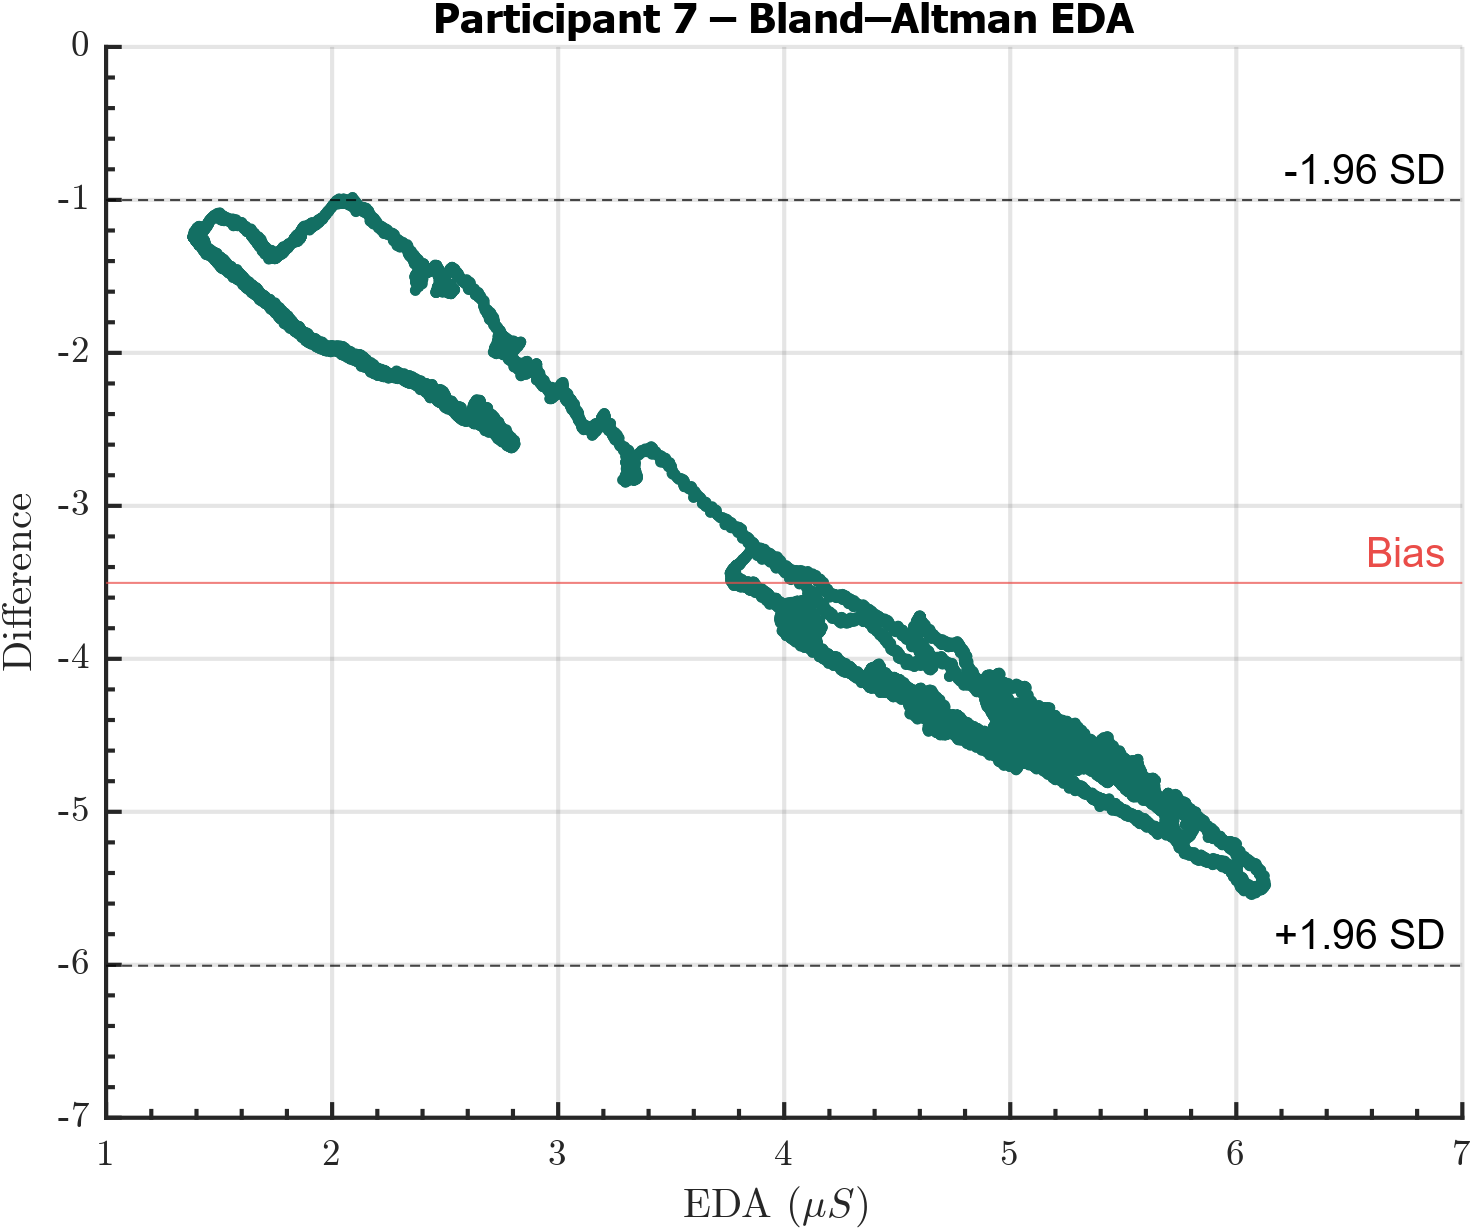

Data behind this chart, as committed beside it:
Participant, EDA, DiffEDA
7, 2.67, -2.438
7, 2.664, -2.444
7, 2.664, -2.444
7, 2.668, -2.434
7, 2.668, -2.434
7, 2.666, -2.434
7, 2.667, -2.436
7, 2.669, -2.435
7, 2.669, -2.435
7, 2.659, -2.452
7, 2.658, -2.449
7, 2.652, -2.462
7, 2.649, -2.456
7, 2.666, -2.433
7, 2.665, -2.431
7, 2.666, -2.429
7, 2.667, -2.429
7, 2.654, -2.456
7, 2.654, -2.446
7, 2.654, -2.444
7, 2.662, -2.428
7, 2.663, -2.431
7, 2.663, -2.435
7, 2.661, -2.43
7, 2.65, -2.451
7, 2.649, -2.448
7, 2.657, -2.437
7, 2.656, -2.436
7, 2.656, -2.436
7, 2.657, -2.437
7, 2.653, -2.439
7, 2.653, -2.439
7, 2.647, -2.445
7, 2.647, -2.445
7, 2.651, -2.446
7, 2.65, -2.443
7, 2.653, -2.439
7, 2.653, -2.439
7, 2.654, -2.434
7, 2.652, -2.431
7, 2.656, -2.424
7, 2.656, -2.424
7, 2.651, -2.435
7, 2.644, -2.442
7, 2.648, -2.432
7, 2.65, -2.437
7, 2.653, -2.429
7, 2.649, -2.435
7, 2.647, -2.43
7, 2.639, -2.446
7, 2.641, -2.451
7, 2.655, -2.418
7, 2.656, -2.421
7, 2.64, -2.448
7, 2.638, -2.445
7, 2.648, -2.429
7, 2.648, -2.429
7, 2.64, -2.446
7, 2.64, -2.445
7, 2.653, -2.415
... 59,584 more rows
